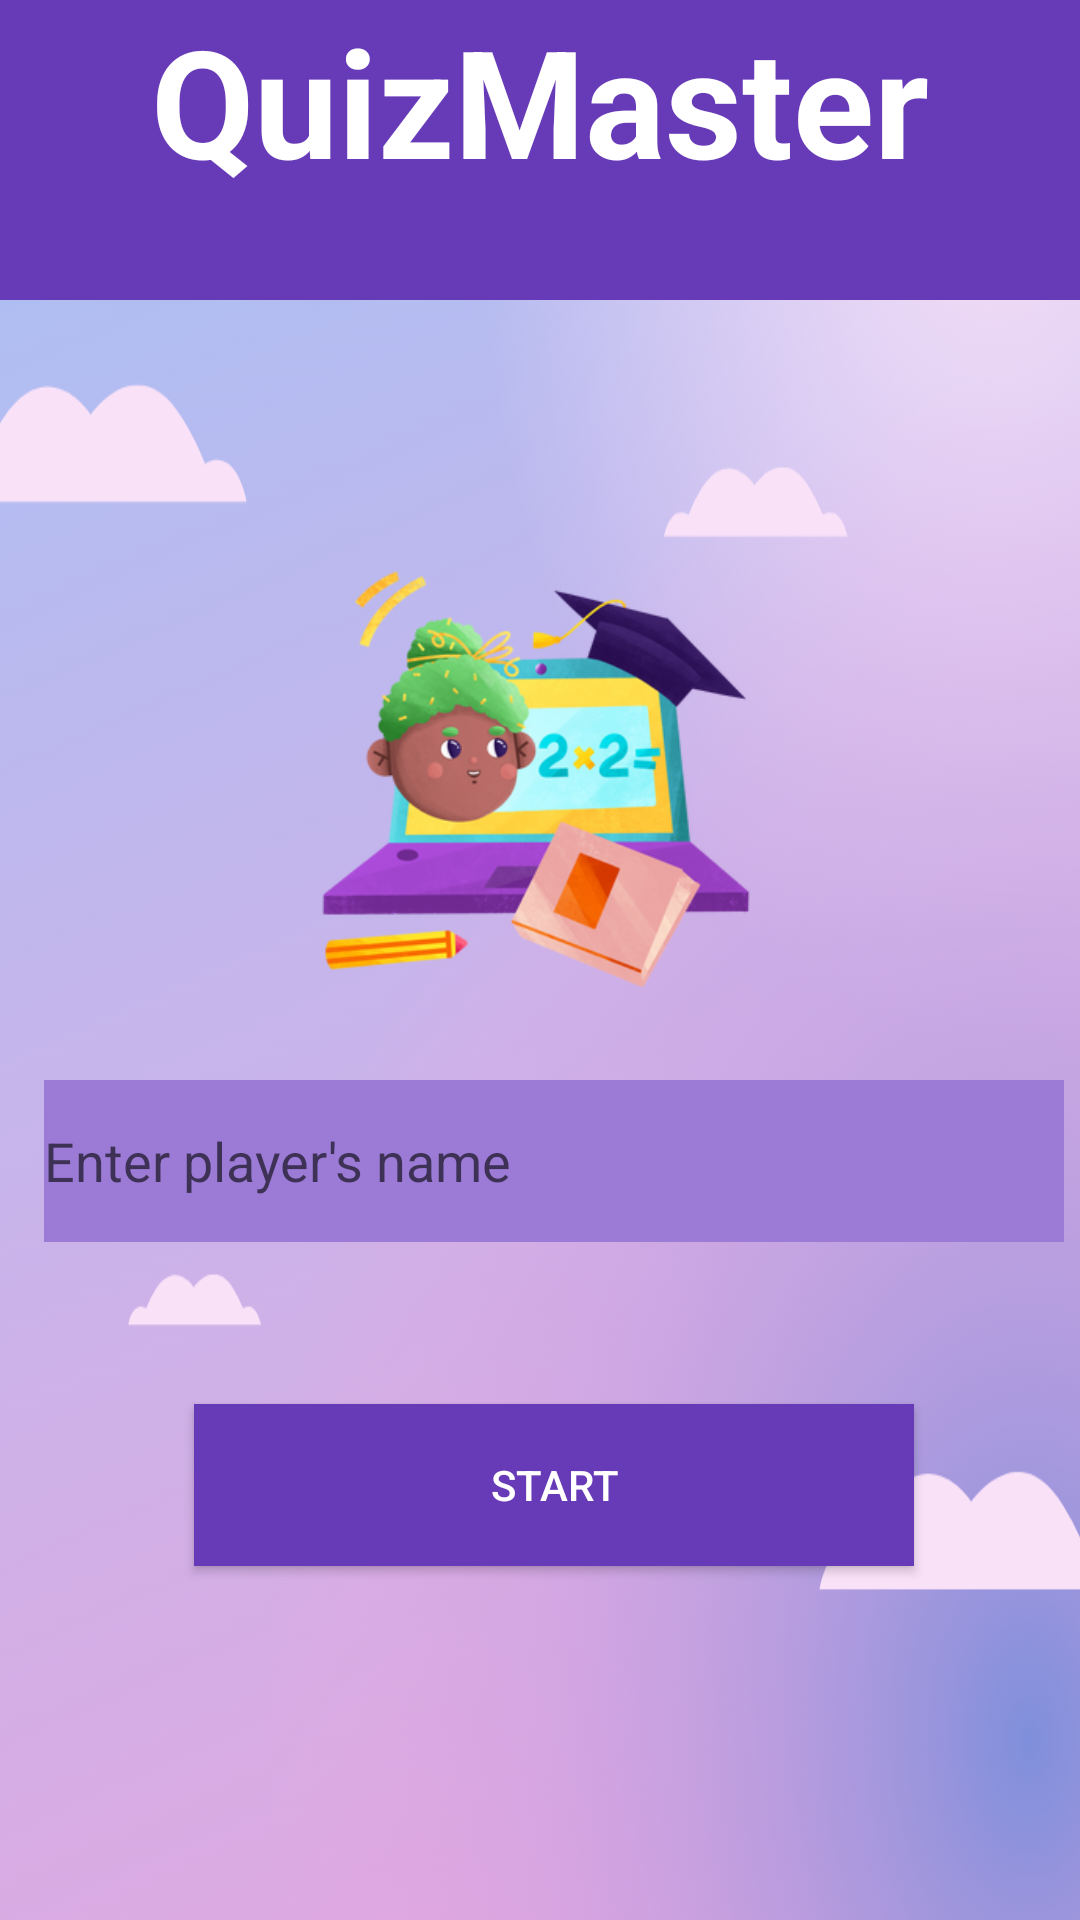

Layout XML and referenced resources for this Android screen:
<!-- AndroidManifest.xml: application theme Theme.QuizGame -->
<!-- res/layout/activity_main1.xml -->
<androidx.constraintlayout.widget.ConstraintLayout xmlns:android="http://schemas.android.com/apk/res/android"
    xmlns:app="http://schemas.android.com/apk/res-auto"
    xmlns:tools="http://schemas.android.com/tools"
    android:layout_width="match_parent"
    android:layout_height="match_parent"
    android:background="@drawable/new3"
    tools:context=".MainActivity1"
    android:id="@+id/main">

   <androidx.constraintlayout.widget.ConstraintLayout
        android:id="@+id/title"
        android:layout_width="match_parent"
        android:layout_height="100dp"
        android:text="QuizMaster"
        android:textColor="@android:color/white"
        android:background="#673AB7"
        app:layout_constraintBottom_toTopOf="@id/level1"
        app:layout_constraintEnd_toEndOf="parent"
        app:layout_constraintHorizontal_bias="0.0"
        app:layout_constraintStart_toStartOf="parent"
        app:layout_constraintTop_toTopOf="parent"
        app:layout_constraintVertical_bias="0.0" />

    <TextView
        android:layout_width="match_parent"
        android:layout_height="100dp"
        android:text="QuizMaster"
        android:textColor="@android:color/white"
        android:textSize="50dp"
        android:textAlignment="center"
        android:textStyle="bold"
        app:layout_constraintEnd_toEndOf="parent"
        app:layout_constraintStart_toStartOf="parent"
        app:layout_constraintTop_toTopOf="parent"/>

    <Button
        android:id="@+id/level2"
        android:layout_width="240dp"
        android:layout_height="54dp"
        android:layout_marginStart="40dp"
        android:layout_marginTop="468dp"
        android:layout_marginEnd="31dp"
        android:text="Start"
        android:textColor="@android:color/white"
        android:background="@color/purple"
        app:cornerRadius="0dp"
        app:layout_constraintEnd_toEndOf="parent"
        app:layout_constraintStart_toStartOf="parent"
        app:layout_constraintTop_toTopOf="parent" />

    <EditText
        android:id="@+id/level1"
        android:layout_width="340dp"
        android:layout_height="54dp"
        android:layout_marginStart="40dp"
        android:layout_marginTop="360dp"
        android:layout_marginEnd="31dp"
        android:hint="@string/player1"
        android:textColor="@android:color/white"
        android:background="#9C7BD6"
        app:cornerRadius="0dp"
        app:layout_constraintEnd_toEndOf="parent"
        app:layout_constraintStart_toStartOf="parent"
        app:layout_constraintTop_toTopOf="parent" />

    <ImageView
        android:id="@+id/imageView8"
        android:layout_width="206dp"
        android:layout_height="192dp"
        android:layout_marginTop="160dp"
        app:layout_constraintBottom_toTopOf="@id/level1"
        app:layout_constraintEnd_toEndOf="parent"
        app:layout_constraintStart_toStartOf="parent"
        app:layout_constraintTop_toTopOf="parent"
        app:srcCompat="@drawable/logo2" />


</androidx.constraintlayout.widget.ConstraintLayout>
<!-- resources referenced by this layout -->
<resources>
  <color name="purple">#673AB7</color>
  <!-- drawable logo2: png bitmap (drawable, 106901 bytes) -->
  <!-- drawable new3: png bitmap (drawable, 542455 bytes) -->
  <string name="player1">Enter player\'s name</string>
  <style name="Theme.QuizGame" parent="Base.Theme.QuizGame" />
  <style name="Base.Theme.QuizGame" parent="Theme.AppCompat.DayNight.NoActionBar">
          
          
      </style>
</resources>
